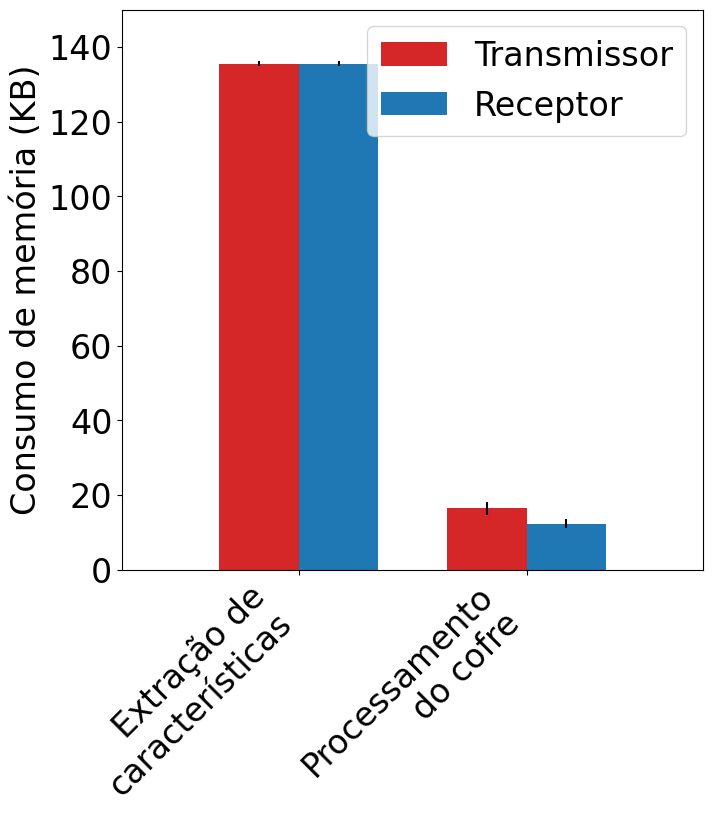
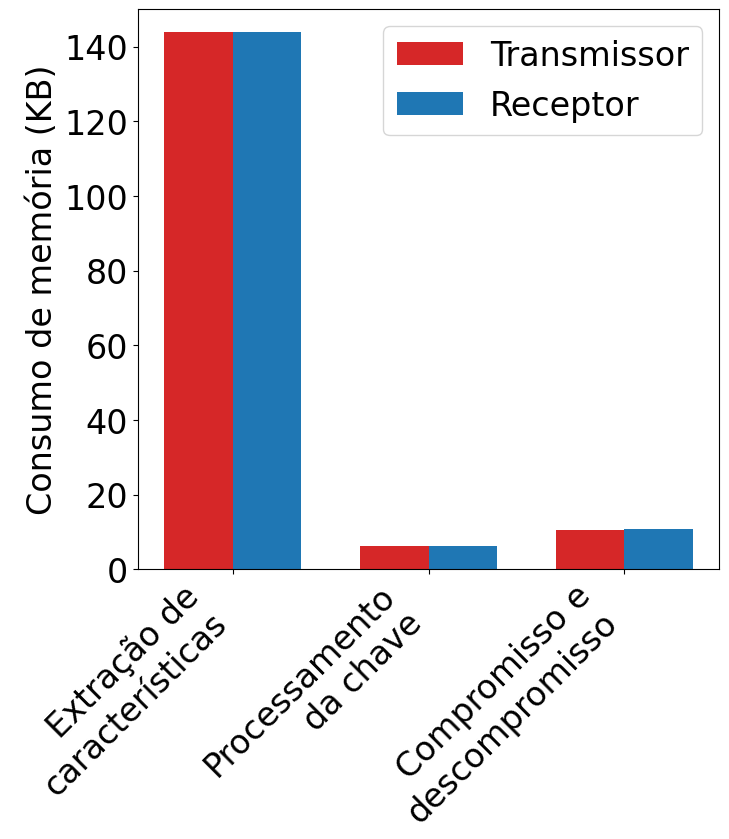
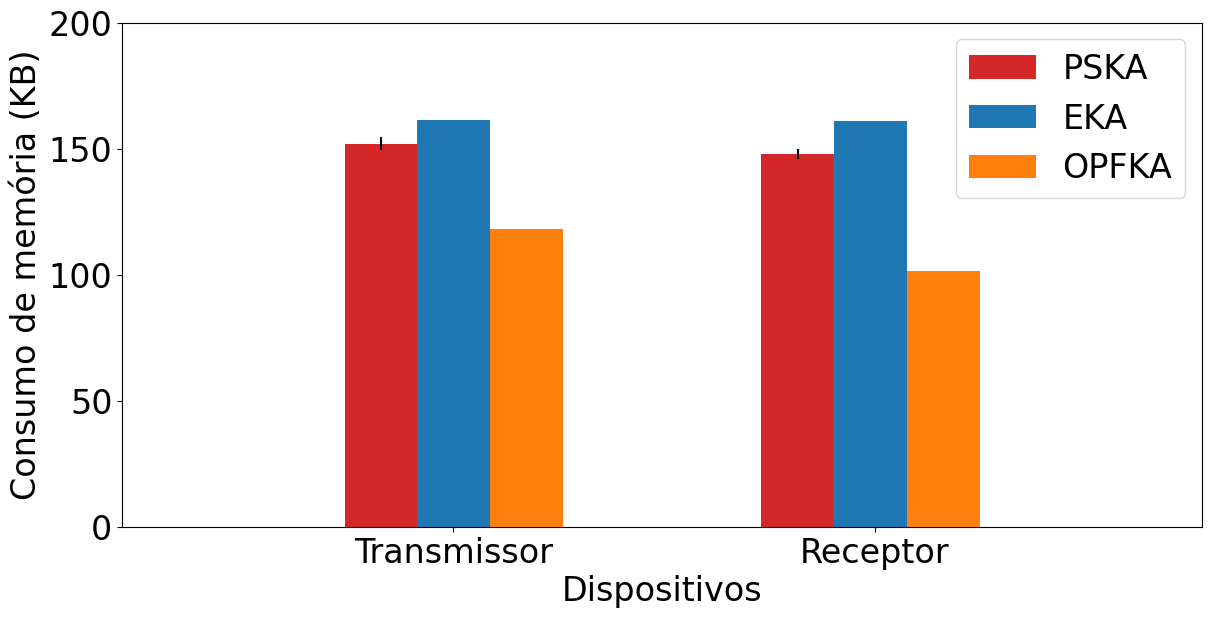
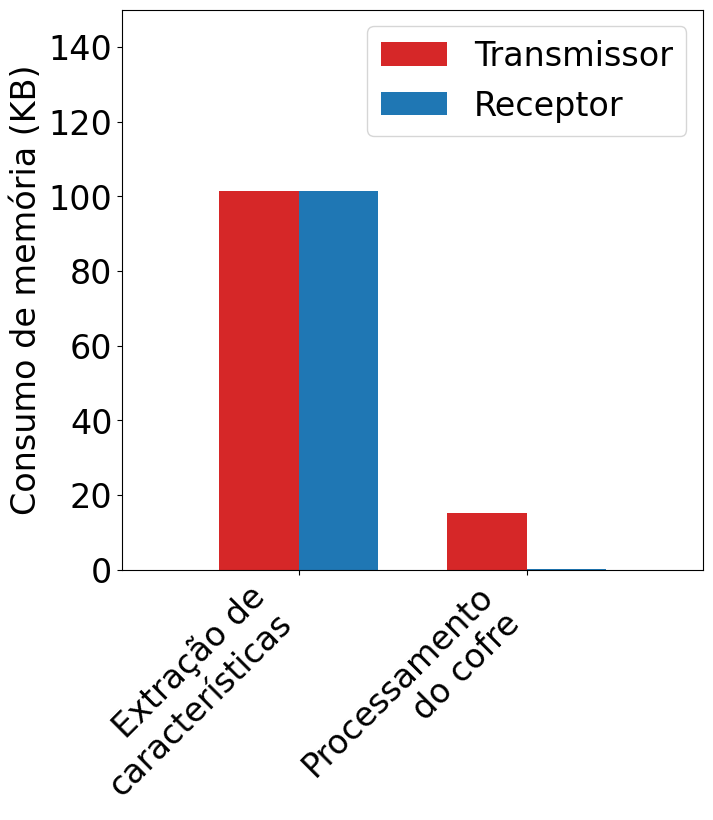

Reproduce these figures in Python, in order.
import matplotlib.pyplot as plt
import numpy as np

width = 0.35

SMALL_SIZE = 13
MEDIUM_SIZE = 16
BIGGER_SIZE = 24

plt.rcParams['font.sans-serif'] = ['Times New Roman', 'sans-serif']

plt.rc('font', size=MEDIUM_SIZE)          # controls default text sizes
plt.rc('axes', titlesize=BIGGER_SIZE)     # fontsize of the axes title
plt.rc('axes', labelsize=BIGGER_SIZE)    # fontsize of the x and y labels
plt.rc('xtick', labelsize=BIGGER_SIZE)    # fontsize of the tick labels
plt.rc('ytick', labelsize=BIGGER_SIZE)    # fontsize of the tick labels
plt.rc('legend', fontsize=BIGGER_SIZE)    # legend fontsize
plt.rc('figure', titlesize=BIGGER_SIZE)  # fontsize of the figure title



labels_PSKA = ['Extração de\ncaracterísticas', 'Processamento\ndo cofre']
transmissor_PSKA = [135.61, 16.45]
receptor_PSKA = [135.61, 12.35]
transmissor_PSKA_std = [0.7, 1.71]
receptor_PSKA_std = [0.7, 1.28]

r1 = np.arange(len(labels_PSKA))
r2 = [x + width for x in r1]
plt.figure(figsize=(7,8))
plt.bar(r1, transmissor_PSKA, width, color='#d62728', yerr=transmissor_PSKA_std, label='Transmissor')
plt.bar(r2, receptor_PSKA, width, yerr=receptor_PSKA_std, label='Receptor')
plt.ylabel('Consumo de memória (KB)')
#plt.xlabel('Fases')
plt.margins(x=0.25)
plt.subplots_adjust(bottom=0.28, top=0.98, right=0.98, left=0.15)
plt.xticks([r + (width/2) for r in range(len(labels_PSKA))], labels_PSKA, rotation=45, horizontalalignment='right')
plt.ylim([0,150])
#plt.title('Análise Empírica - Tempo de execução - PSKA')
plt.legend()
plt.savefig('memoriaPSKA.png')
plt.savefig('memoriaPSKA.svg')
#plt.show()


labels_EKA =['Extração de\ncaracterísticas', 'Processamento\nda chave', 'Compromisso e\ndescompromisso']
transmissor_EKA = [144.0, 6.11, 10.52]
receptor_EKA = [144.0, 6.11, 10.82]
transmissor_EKA_std = [0.0, 0.0, 0.0]
receptor_EKA_std = [0.0, 0.0, 0.0]

r1 = np.arange(len(labels_EKA))
r2 = [x + width for x in r1]
plt.figure(figsize=(7,8))
plt.bar(r1, transmissor_EKA, width, color='#d62728', yerr=transmissor_EKA_std, label='Transmissor')
plt.bar(r2, receptor_EKA, width, yerr=receptor_EKA_std, label='Receptor')
plt.ylabel('Consumo de memória (KB)')
#plt.xlabel('Fases')
plt.xticks([r + (width/2) for r in range(len(labels_EKA))], labels_EKA, rotation=45, horizontalalignment='right')
#plt.title('Análise Empírica - Tempo de execução - EKA')
plt.subplots_adjust(bottom=0.28, top=0.98, right=0.98, left=0.15)
plt.ylim([0,150])
plt.legend()
plt.savefig('memoriaEKA.png')
plt.savefig('memoriaEKA.svg')
#plt.show()


labels_total = ['Transmissor', 'Receptor']
total_PSKA_means = [152.06, 147.96]
total_PSKA_std = [2.41, 1.98]
total_EKA_means = [161.23, 160.94]
total_EKA_std = [0.0, 0.0]
total_OPFKA_means = [118.21, 101.57]
total_OPFKA_std = [0.08, 0.02]

r1 = np.arange(len(labels_total))
r1[1] = r1[1] * 2
r2 = [x + width for x in r1]
r3 = [y + width for y in r2]
plt.figure(figsize=(12,6))
plt.bar(r1, total_PSKA_means, width, color='#d62728', yerr=total_PSKA_std, label='PSKA')
plt.bar(r2, total_EKA_means, width, yerr=total_EKA_std, label='EKA')
plt.bar(r3, total_OPFKA_means, width, yerr=total_OPFKA_std, label='OPFKA')
plt.ylabel('Consumo de memória (KB)')
plt.xlabel('Dispositivos')
plt.xticks([0.347, 2.37], labels_total)
#plt.title('Análise Empírica - Tempo de execução')
plt.margins(x=0.35)
plt.subplots_adjust(bottom=0.13, top=0.97, right=0.99, left=0.09)
plt.ylim([0,200])
plt.legend()
plt.savefig('memoriaTotal.png')
plt.savefig('memoriaTotal.svg')
#plt.show()

labels_OPFKA = ['Extração de\ncaracterísticas', 'Processamento\ndo cofre']
transmissor_OPFKA = [101.38, 15.21]
receptor_OPFKA = [101.34, 0.23]
transmissor_OPFKA_std = [0.04, 0.04]
receptor_OPFKA_std = [0, 0.02]

r1 = np.arange(len(labels_OPFKA))
r2 = [x + width for x in r1]
plt.figure(figsize=(7,8))
plt.bar(r1, transmissor_OPFKA, width, color='#d62728', yerr=transmissor_OPFKA_std, label='Transmissor')
plt.bar(r2, receptor_OPFKA, width, yerr=receptor_OPFKA_std, label='Receptor')
plt.ylabel('Consumo de memória (KB)')
#plt.xlabel('Fases')
plt.margins(x=0.25)
plt.subplots_adjust(bottom=0.28, top=0.98, right=0.98, left=0.15)
plt.xticks([r + (width/2) for r in range(len(labels_OPFKA))], labels_OPFKA, rotation=45, horizontalalignment='right')
plt.ylim([0,150])
#plt.title('Análise Empírica - Tempo de execução - PSKA')
plt.legend()
plt.savefig('memoriaOPFKA.png')
plt.savefig('memoriaOPFKA.svg')
#plt.show()
